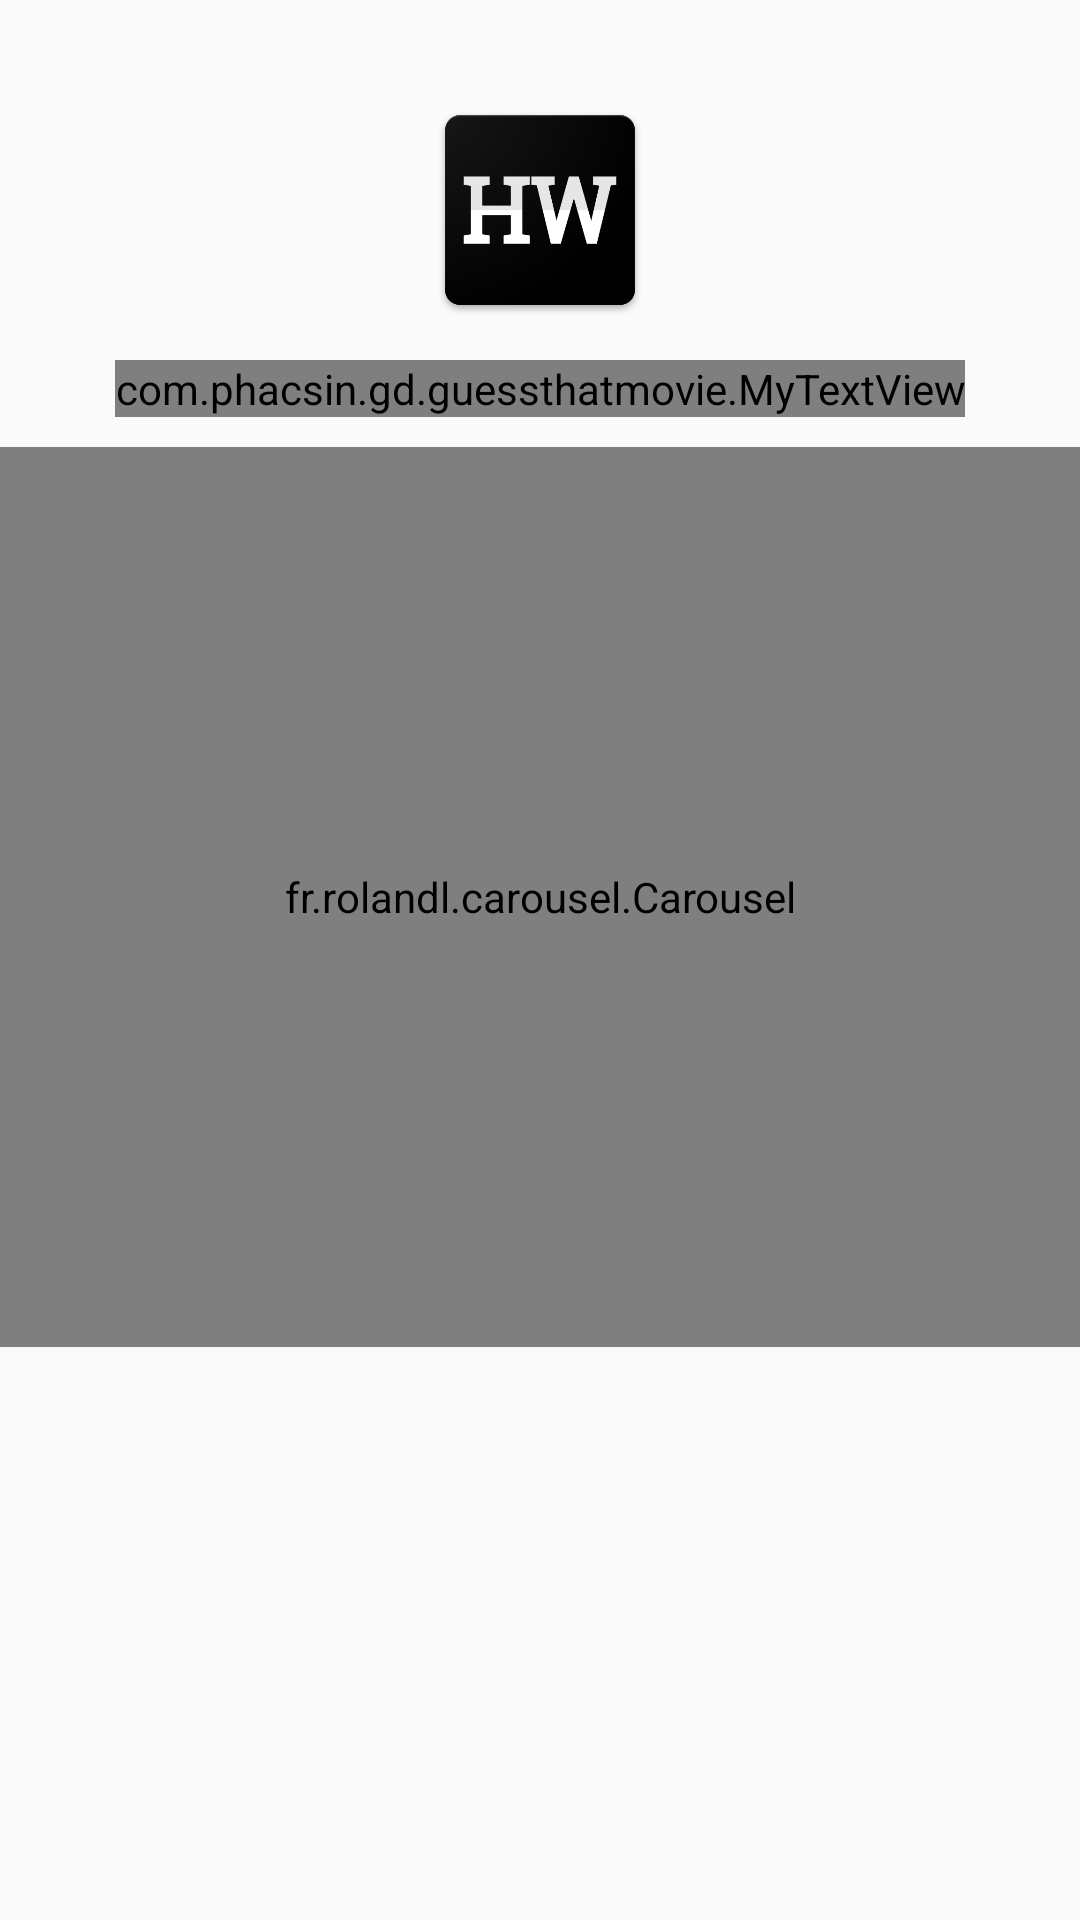

This screen was rendered from an Android layout file. Write that file and the resources it references.
<!-- AndroidManifest.xml: application theme AppTheme -->
<!-- res/layout/activity_main.xml -->
<?xml version="1.0" encoding="utf-8"?>
<RelativeLayout xmlns:android="http://schemas.android.com/apk/res/android"
    xmlns:app="http://schemas.android.com/apk/res-auto"
    android:orientation="vertical"
    android:layout_width="match_parent"
    android:layout_height="match_parent"
    android:background="@drawable/gradiant">
    <LinearLayout
        android:layout_width="match_parent"
        android:layout_height="match_parent"
        android:orientation="vertical">

    <ImageView
        android:id="@+id/logo"
        android:layout_width="80dp"
        android:layout_height="80dp"
        android:src="@drawable/big_icon"
        android:layout_marginTop="30dp"
        android:layout_gravity="center"
        android:transitionName="logo"/>

    <com.phacsin.gd.guessthatmovie.MyTextView
        android:id="@+id/main_text"
        android:layout_width="wrap_content"
        android:layout_height="wrap_content"
        android:textSize="20sp"
        android:text="Guess That Flick!"
        android:layout_gravity="center"
        android:textColor="@color/colorPrimary"
        android:layout_margin="10dp"
        android:transitionName="text"/>
    <fr.rolandl.carousel.Carousel
        xmlns:android="http://schemas.android.com/apk/res/android"
        android:id="@+id/carousel"
        android:layout_width="match_parent"
        android:layout_height="300dp"
        android:animationDuration="200"
        />

    </LinearLayout>

    <android.support.v7.widget.AppCompatImageView
        android:layout_width="40dp"
        android:layout_height="40dp"
        app:srcCompat="@drawable/more_icon"
        android:layout_alignParentRight="true"
        android:layout_margin="15dp"
        android:padding="5dp"
        android:background="?attr/selectableItemBackground"
        android:onClick="onMoreClick"/>

</RelativeLayout>
<!-- resources referenced by this layout -->
<resources>
  <color name="colorPrimary">#000</color>
  <!-- drawable big_icon: png bitmap (drawable, 31216 bytes) -->
  <style name="AppTheme" parent="Theme.AppCompat.Light.NoActionBar">
          
          <item name="colorPrimary">@color/colorPrimary</item>
          <item name="colorPrimaryDark">@color/colorPrimaryDark</item>
          <item name="colorAccent">@color/colorAccent</item>
          <item name="android:windowContentTransitions">true</item>
          <item name="android:windowEnterTransition">@transition/slide_transition</item>
          <item name="android:windowExitTransition">@transition/slide_transition</item>
  
          
          <item name="android:windowSharedElementEnterTransition">
              @transition/change_image_transform</item>
          <item name="android:windowSharedElementExitTransition">
              @transition/change_image_transform</item>
      </style>
  <color name="colorPrimaryDark">#000</color>
  <color name="colorAccent">#607D8B</color>
</resources>
